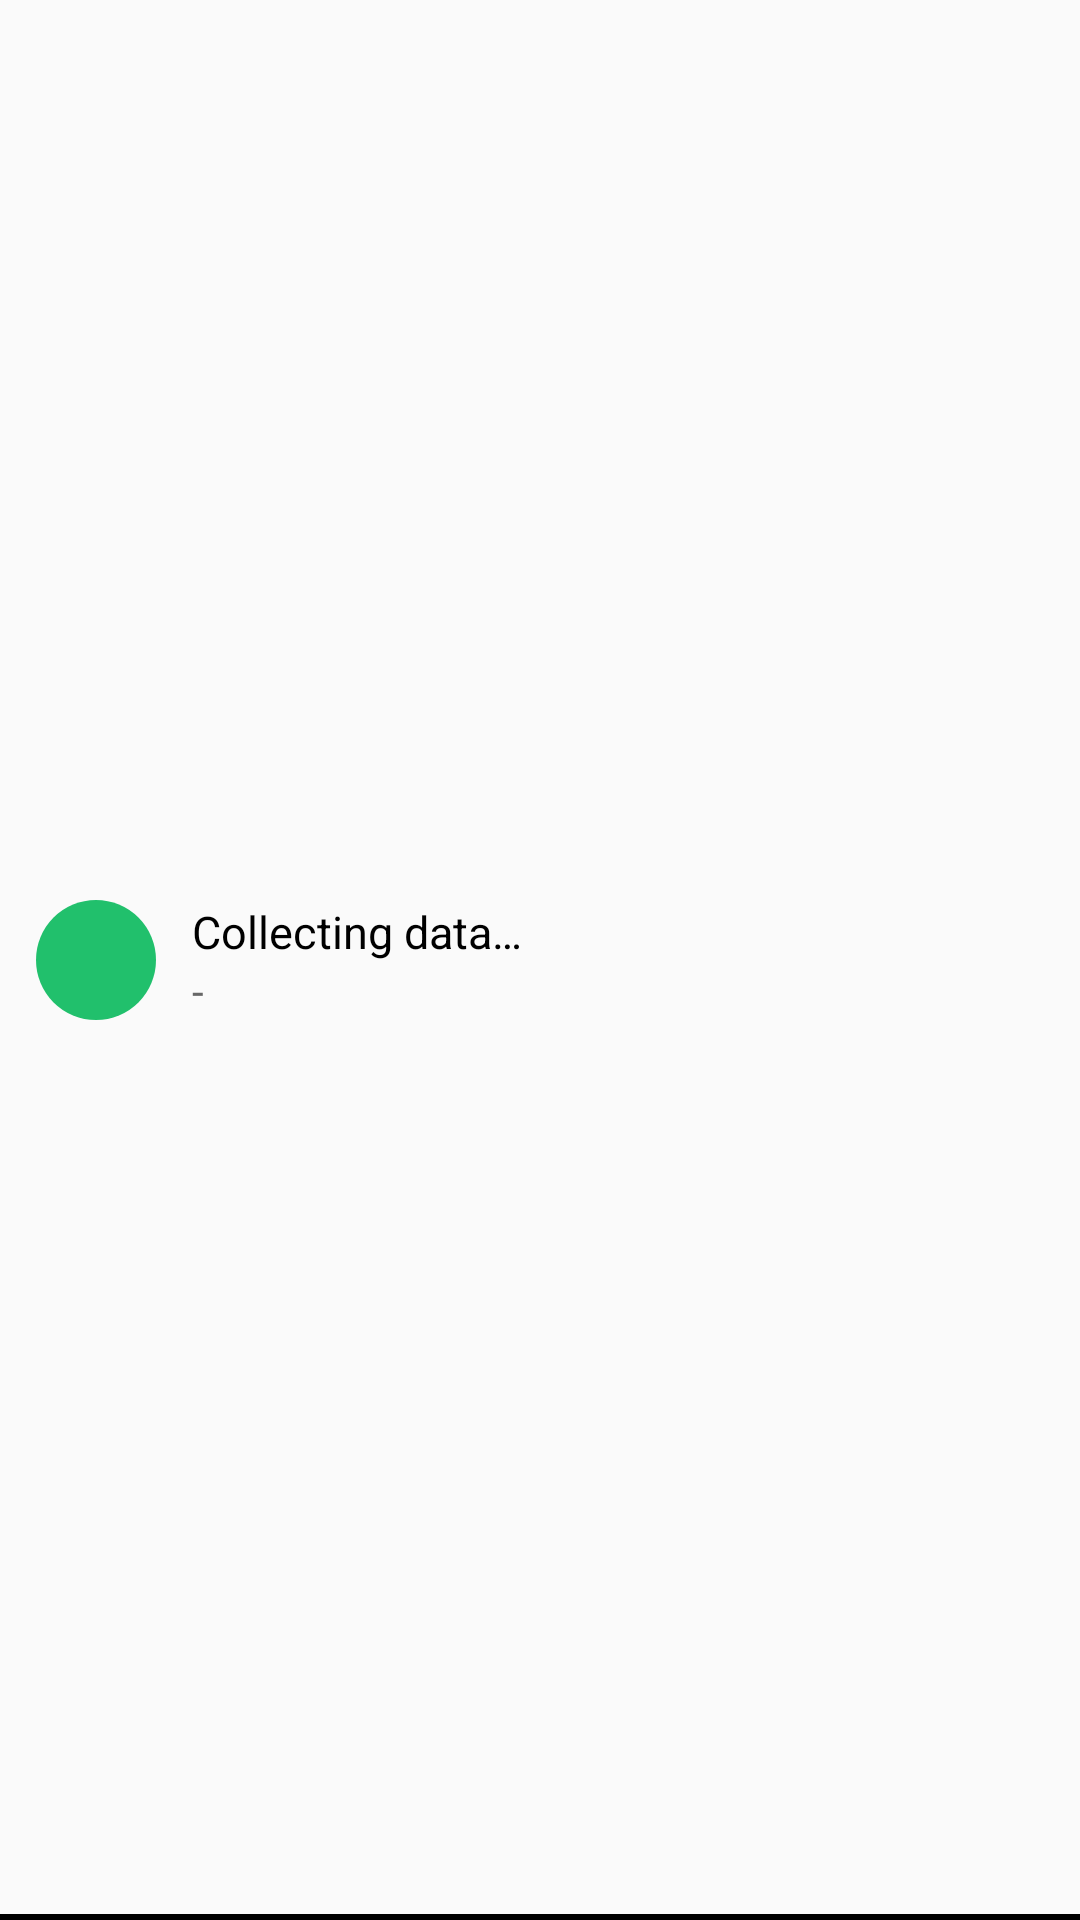

Write the Android layout XML for this screen, with the resource values it uses.
<!-- AndroidManifest.xml: application theme AppTheme -->
<!-- res/layout/notification_layout.xml -->
<?xml version="1.0" encoding="utf-8"?>
<RelativeLayout xmlns:android="http://schemas.android.com/apk/res/android"
    xmlns:tools="http://schemas.android.com/tools"
    android:layout_width="match_parent"
    android:layout_height="wrap_content">
    <FrameLayout
        android:id="@+id/parent"
        android:layout_width="match_parent"
        android:layout_height="2dp"
        android:layout_alignParentBottom="true"
        android:background="@color/gray_light">

        <FrameLayout
            android:id="@+id/child"
            android:layout_width="match_parent"
            android:layout_height="match_parent"
            android:background="@color/black" />

    </FrameLayout>

    <FrameLayout
        android:id="@+id/frameLayout"
        android:layout_width="40dp"
        android:layout_height="40dp"
        android:layout_centerVertical="true"
        android:layout_marginStart="12dp"
        android:background="@drawable/notification_circle">

        <TextView
            android:id="@+id/battery_level"
            android:layout_width="wrap_content"
            android:layout_height="wrap_content"
            android:layout_gravity="center"
            android:fontFamily="sans-serif-medium"
            android:textColor="@color/black"
            android:textSize="13dp"
            tools:text="24" />


    </FrameLayout>

    <LinearLayout
        android:layout_width="match_parent"
        android:layout_height="wrap_content"
        android:layout_marginStart="12dp"
        android:layout_marginEnd="12dp"
        android:layout_centerVertical="true"
        android:layout_toEndOf="@+id/frameLayout"
        android:orientation="vertical">

        <TextView
            android:id="@+id/time_remaining"
            android:layout_width="match_parent"
            android:layout_height="wrap_content"
            android:singleLine="true"
            android:text="@string/capacity_calculating"
            android:textColor="@color/black"
            android:textSize="15sp" />

        <TextView
            android:id="@+id/charging_state"
            android:layout_width="match_parent"
            android:layout_height="wrap_content"
            android:singleLine="true"
            android:text="@string/dash"
            android:textColor="@color/gray_subtitle"
            android:textSize="14sp" />


    </LinearLayout>

</RelativeLayout>
<!-- resources referenced by this layout -->
<resources>
  <color name="black">#000000</color>
  <color name="gray_light">#CCCCCC</color>
  <color name="gray_subtitle">#676767</color>
  <!-- drawable notification_circle (drawable) -->
  <?xml version="1.0" encoding="utf-8"?>
  <shape android:shape="oval" xmlns:android="http://schemas.android.com/apk/res/android">
      <solid android:color="@color/color_primary" />
  </shape>
  <string name="capacity_calculating">Collecting data…</string>
  <string name="dash">-</string>
  <style name="AppTheme" parent="Theme.AppCompat.Light.NoActionBar">
          
          <item name="colorPrimary">@color/color_primary</item>
          <item name="colorPrimaryDark">@color/color_primary_dark</item>
          <item name="colorAccent">@color/color_accent</item>
      </style>
  <color name="color_primary">#21c06c</color>
  <color name="color_primary_dark">#1eaf62</color>
  <color name="color_accent">#ef4a11</color>
</resources>
